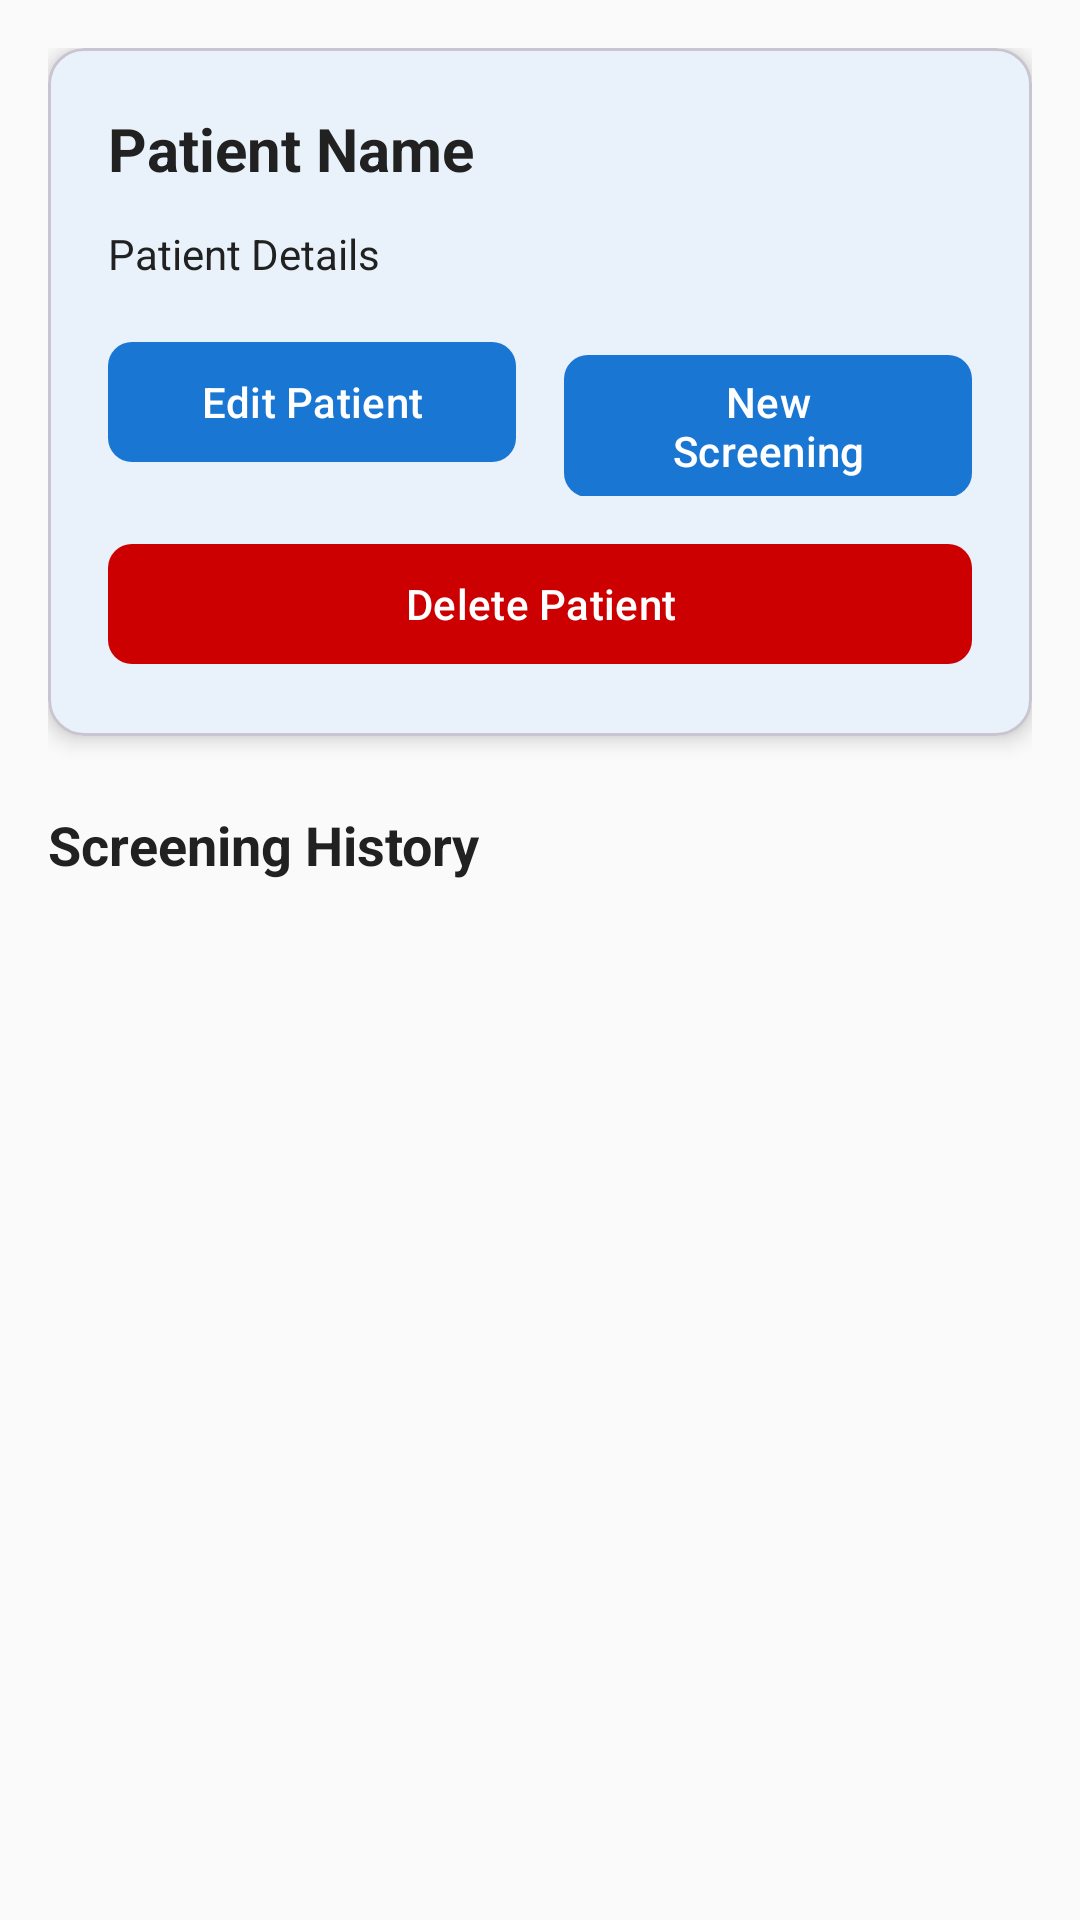

Android layout source for this screen:
<!-- AndroidManifest.xml: application theme Theme.NCDScreener -->
<!-- res/layout/fragment_patient_detail.xml -->
<?xml version="1.0" encoding="utf-8"?>
<androidx.core.widget.NestedScrollView xmlns:android="http://schemas.android.com/apk/res/android"
    xmlns:app="http://schemas.android.com/apk/res-auto"
    xmlns:tools="http://schemas.android.com/tools"
    android:layout_width="match_parent"
    android:layout_height="match_parent"
    android:background="@color/background"
    android:padding="16dp"
    tools:context=".fragments.PatientDetailFragment">

    <LinearLayout
        android:layout_width="match_parent"
        android:layout_height="wrap_content"
        android:orientation="vertical">

        <com.google.android.material.card.MaterialCardView
            android:layout_width="match_parent"
            android:layout_height="wrap_content"
            app:cardCornerRadius="12dp"
            app:cardElevation="4dp">

            <LinearLayout
                android:layout_width="match_parent"
                android:layout_height="wrap_content"
                android:orientation="vertical"
                android:padding="20dp">

                <TextView
                    android:id="@+id/text_patient_name"
                    android:layout_width="wrap_content"
                    android:layout_height="wrap_content"
                    android:text="Patient Name"
                    android:textColor="@color/on_surface"
                    android:textSize="20sp"
                    android:textStyle="bold" />

                <TextView
                    android:id="@+id/text_patient_details"
                    android:layout_width="wrap_content"
                    android:layout_height="wrap_content"
                    android:layout_marginTop="12dp"
                    android:text="Patient Details"
                    android:textColor="@color/on_surface"
                    android:textSize="14sp" />

                <LinearLayout
                    android:layout_width="match_parent"
                    android:layout_height="wrap_content"
                    android:layout_marginTop="16dp"
                    android:orientation="horizontal">

                    <com.google.android.material.button.MaterialButton
                        android:id="@+id/button_edit_patient"
                        android:layout_width="0dp"
                        android:layout_height="wrap_content"
                        android:layout_weight="1"
                        android:layout_marginEnd="8dp"
                        android:text="Edit Patient"
                        app:cornerRadius="8dp" />

                    <com.google.android.material.button.MaterialButton
                        android:id="@+id/button_new_screening"
                        android:layout_width="0dp"
                        android:layout_height="wrap_content"
                        android:layout_weight="1"
                        android:layout_marginStart="8dp"
                        android:text="New Screening"
                        app:cornerRadius="8dp" />

                </LinearLayout>

                <com.google.android.material.button.MaterialButton
                    android:id="@+id/button_delete_patient"
                    android:layout_width="match_parent"
                    android:layout_height="wrap_content"
                    android:layout_marginTop="12dp"
                    android:text="Delete Patient"
                    android:textColor="@android:color/white"
                    app:backgroundTint="@android:color/holo_red_dark"
                    app:cornerRadius="8dp" />

            </LinearLayout>

        </com.google.android.material.card.MaterialCardView>

        
        <TextView
            android:layout_width="wrap_content"
            android:layout_height="wrap_content"
            android:layout_marginTop="24dp"
            android:layout_marginBottom="12dp"
            android:text="Screening History"
            android:textColor="@color/on_surface"
            android:textSize="18sp"
            android:textStyle="bold" />

        <androidx.recyclerview.widget.RecyclerView
            android:id="@+id/recycler_view_screening_history"
            android:layout_width="match_parent"
            android:layout_height="wrap_content"
            android:nestedScrollingEnabled="false"
            tools:listitem="@layout/item_screening_history" />

        <TextView
            android:id="@+id/text_no_screening_history"
            android:layout_width="wrap_content"
            android:layout_height="wrap_content"
            android:layout_gravity="center"
            android:layout_marginTop="24dp"
            android:text="No screening history available"
            android:textAlignment="center"
            android:textColor="@color/on_surface"
            android:textSize="14sp"
            android:visibility="gone" />

    </LinearLayout>

</androidx.core.widget.NestedScrollView>
<!-- res/layout/item_screening_history.xml (included above) -->
<?xml version="1.0" encoding="utf-8"?>
<com.google.android.material.card.MaterialCardView xmlns:android="http://schemas.android.com/apk/res/android"
    xmlns:app="http://schemas.android.com/apk/res-auto"
    android:layout_width="match_parent"
    android:layout_height="wrap_content"
    android:layout_margin="8dp"
    android:clickable="true"
    android:focusable="true"
    app:cardCornerRadius="12dp"
    app:cardElevation="4dp"
    app:strokeWidth="0dp">

    <LinearLayout
        android:layout_width="match_parent"
        android:layout_height="wrap_content"
        android:orientation="vertical"
        android:padding="16dp">

        <LinearLayout
            android:layout_width="match_parent"
            android:layout_height="wrap_content"
            android:orientation="horizontal">

            <TextView
                android:id="@+id/text_screening_date"
                android:layout_width="0dp"
                android:layout_height="wrap_content"
                android:layout_weight="1"
                android:text="Date: Jan 1, 2024"
                android:textColor="@color/on_surface"
                android:textSize="16sp"
                android:textStyle="bold" />

            <TextView
                android:id="@+id/text_screening_location"
                android:layout_width="wrap_content"
                android:layout_height="wrap_content"
                android:text="Location"
                android:textColor="@color/on_surface"
                android:textSize="14sp" />

        </LinearLayout>

        <TextView
            android:id="@+id/text_screening_id"
            android:layout_width="wrap_content"
            android:layout_height="wrap_content"
            android:layout_marginTop="4dp"
            android:text="Screening ID: 12345"
            android:textColor="@color/on_surface"
            android:textSize="12sp" />

        <TextView
            android:id="@+id/text_chw_name"
            android:layout_width="wrap_content"
            android:layout_height="wrap_content"
            android:layout_marginTop="4dp"
            android:text="CHW: Name"
            android:textColor="@color/on_surface"
            android:textSize="12sp" />

        <ImageButton
            android:id="@+id/button_delete_screening"
            android:layout_width="wrap_content"
            android:layout_height="wrap_content"
            android:layout_gravity="end"
            android:layout_marginTop="8dp"
            android:background="?attr/selectableItemBackgroundBorderless"
            android:contentDescription="Delete screening"
            android:src="@android:drawable/ic_menu_delete"
            android:tint="@android:color/holo_red_dark" />

    </LinearLayout>

</com.google.android.material.card.MaterialCardView>
<!-- resources referenced by this layout -->
<resources>
  <color name="background">#FAFAFA</color>
  <color name="on_surface">#212121</color>
  <style name="Theme.NCDScreener" parent="Base.Theme.NCDScreener" />
  <style name="Base.Theme.NCDScreener" parent="Theme.Material3.DayNight.NoActionBar">
          
          <item name="colorPrimary">@color/primary</item>
          <item name="colorOnPrimary">@color/on_primary</item>
          <item name="colorPrimaryContainer">@color/primary_variant</item>
          <item name="colorOnPrimaryContainer">@color/on_primary</item>
          
          
          <item name="colorSecondary">@color/secondary</item>
          <item name="colorOnSecondary">@color/on_secondary</item>
          <item name="colorSecondaryContainer">@color/secondary_variant</item>
          <item name="colorOnSecondaryContainer">@color/on_secondary</item>
          
          
          <item name="android:colorBackground">@color/background</item>
          <item name="colorSurface">@color/surface</item>
          <item name="colorOnSurface">@color/on_surface</item>
          <item name="colorOnBackground">@color/on_background</item>
          
          
          <item name="colorError">@color/error</item>
          <item name="colorOnError">@color/on_error</item>
          
          
          <item name="android:statusBarColor">@color/primary</item>
          <item name="android:navigationBarColor">@color/background</item>
      </style>
  <color name="primary">#1976D2</color>
  <color name="on_primary">#FFFFFF</color>
  <color name="primary_variant">#1565C0</color>
  <color name="secondary">#00ACC1</color>
  <color name="on_secondary">#FFFFFF</color>
  <color name="secondary_variant">#00838F</color>
  <color name="surface">#FFFFFF</color>
  <color name="on_background">#212121</color>
  <color name="error">#D32F2F</color>
  <color name="on_error">#FFFFFF</color>
</resources>
